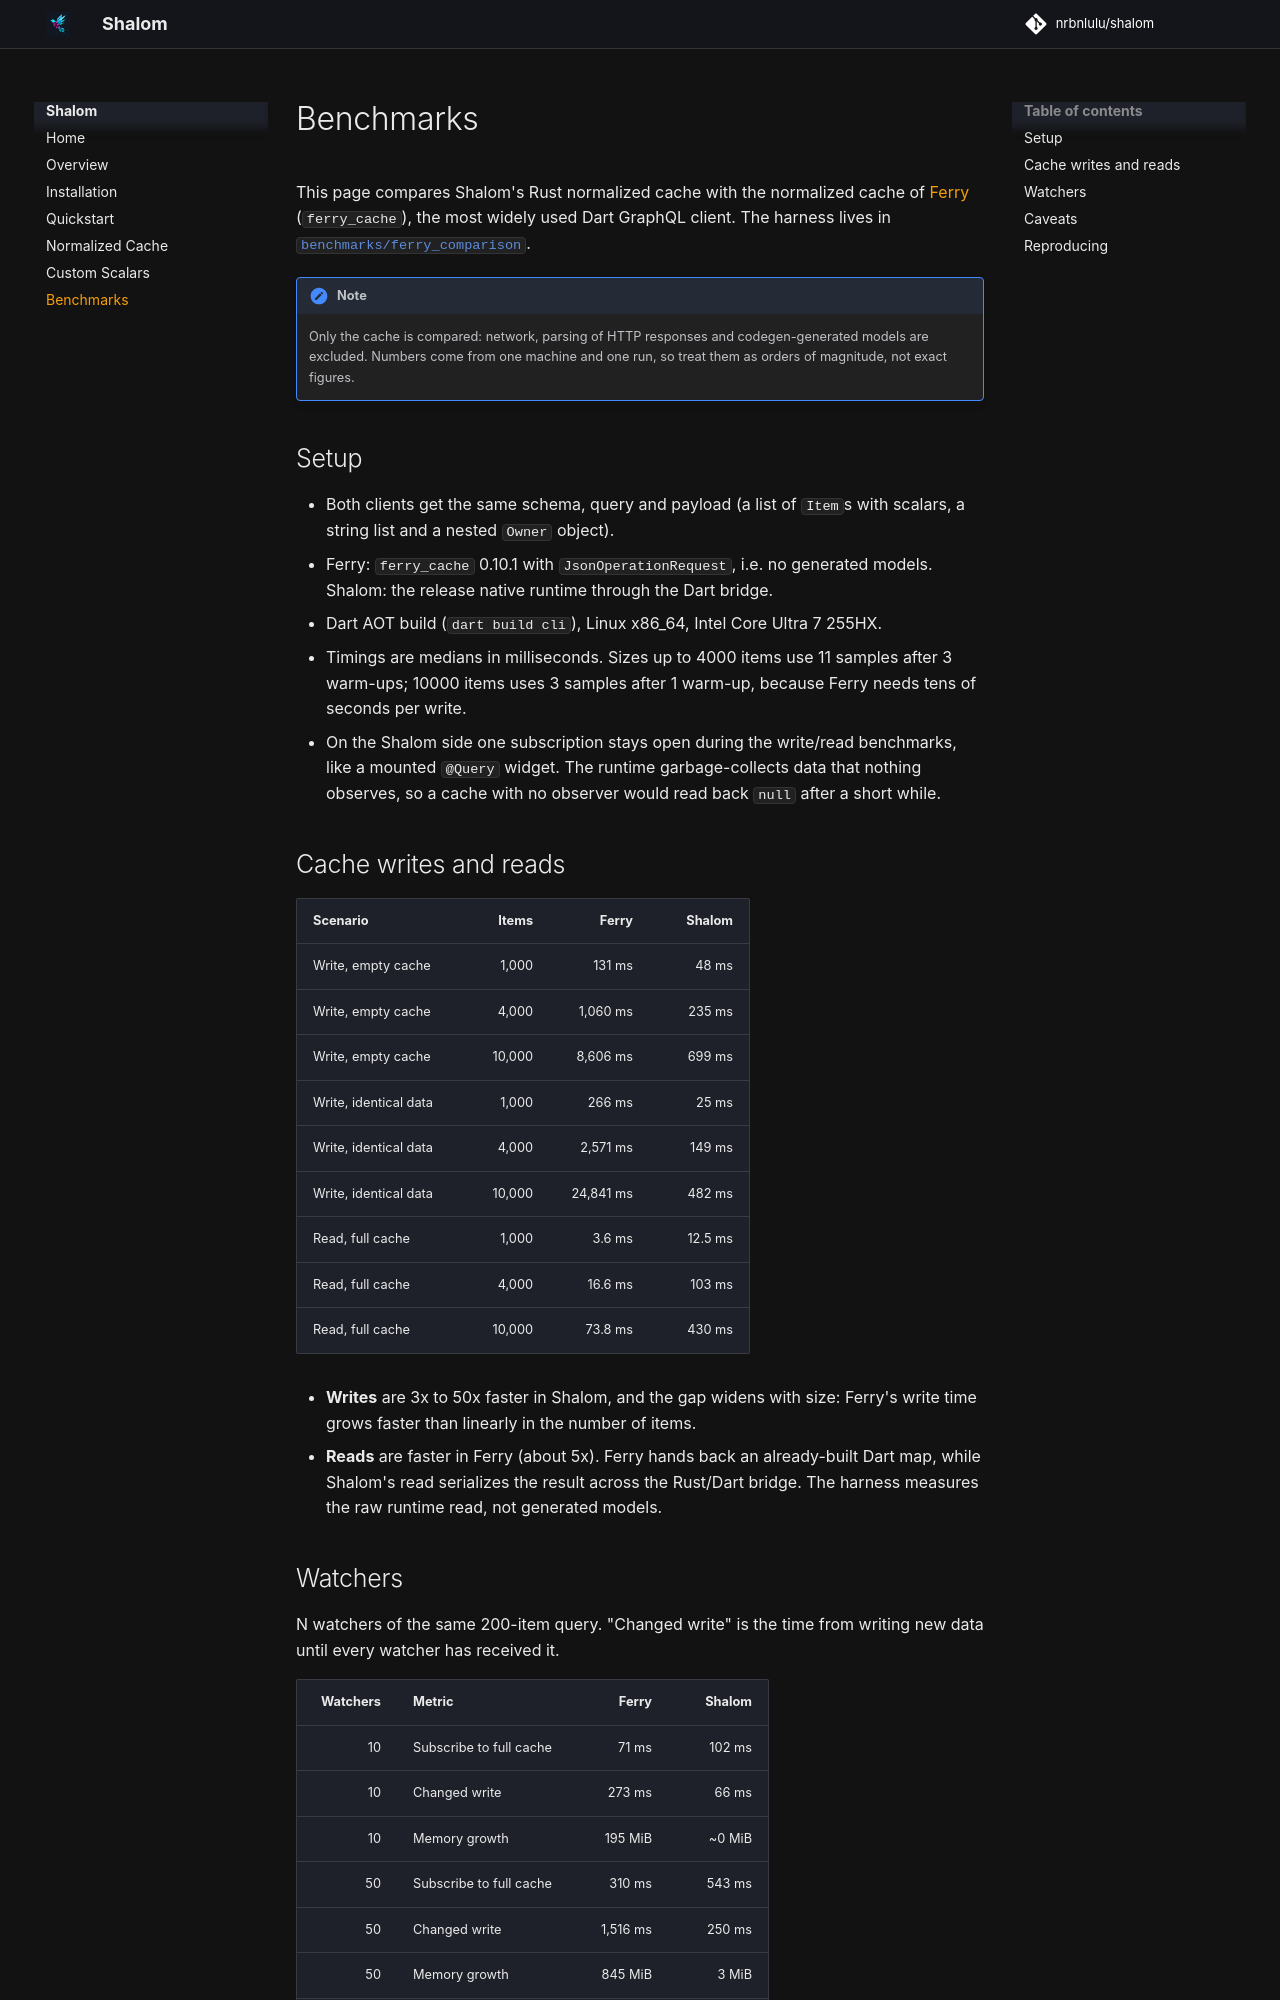

repository: nrbnlulu/shalom · page: benchmarks/index.html · generator: mkdocs

# Benchmarks

This page compares Shalom's Rust normalized cache with the normalized cache
of [Ferry](https://github.com/gql-dart/ferry) (`ferry_cache`), the most widely
used Dart GraphQL client. The harness lives in
[`benchmarks/ferry_comparison`](https://github.com/nrbnlulu/shalom/tree/main/benchmarks/ferry_comparison).

!!! note
    Only the cache is compared: network, parsing of HTTP responses and
    codegen-generated models are excluded. Numbers come from one machine and
    one run, so treat them as orders of magnitude, not exact figures.

## Setup

- Both clients get the same schema, query and payload (a list of `Item`s with
  scalars, a string list and a nested `Owner` object).
- Ferry: `ferry_cache` 0.10.1 with `JsonOperationRequest`, i.e. no generated
  models. Shalom: the release native runtime through the Dart bridge.
- Dart AOT build (`dart build cli`), Linux x86_64, Intel Core Ultra 7 255HX.
- Timings are medians in milliseconds. Sizes up to 4000 items use 11 samples
  after 3 warm-ups; 10000 items uses 3 samples after 1 warm-up, because Ferry
  needs tens of seconds per write.
- On the Shalom side one subscription stays open during the write/read
  benchmarks, like a mounted `@Query` widget. The runtime garbage-collects
  data that nothing observes, so a cache with no observer would read back
  `null` after a short while.

## Cache writes and reads

| Scenario | Items | Ferry | Shalom |
| --- | ---: | ---: | ---: |
| Write, empty cache | 1,000 | 131 ms | 48 ms |
| Write, empty cache | 4,000 | 1,060 ms | 235 ms |
| Write, empty cache | 10,000 | 8,606 ms | 699 ms |
| Write, identical data | 1,000 | 266 ms | 25 ms |
| Write, identical data | 4,000 | 2,571 ms | 149 ms |
| Write, identical data | 10,000 | 24,841 ms | 482 ms |
| Read, full cache | 1,000 | 3.6 ms | 12.5 ms |
| Read, full cache | 4,000 | 16.6 ms | 103 ms |
| Read, full cache | 10,000 | 73.8 ms | 430 ms |

- **Writes** are 3x to 50x faster in Shalom, and the gap widens with size:
  Ferry's write time grows faster than linearly in the number of items.
- **Reads** are faster in Ferry (about 5x). Ferry hands back an
  already-built Dart map, while Shalom's read serializes the result across
  the Rust/Dart bridge. The harness measures the raw runtime read, not
  generated models.
